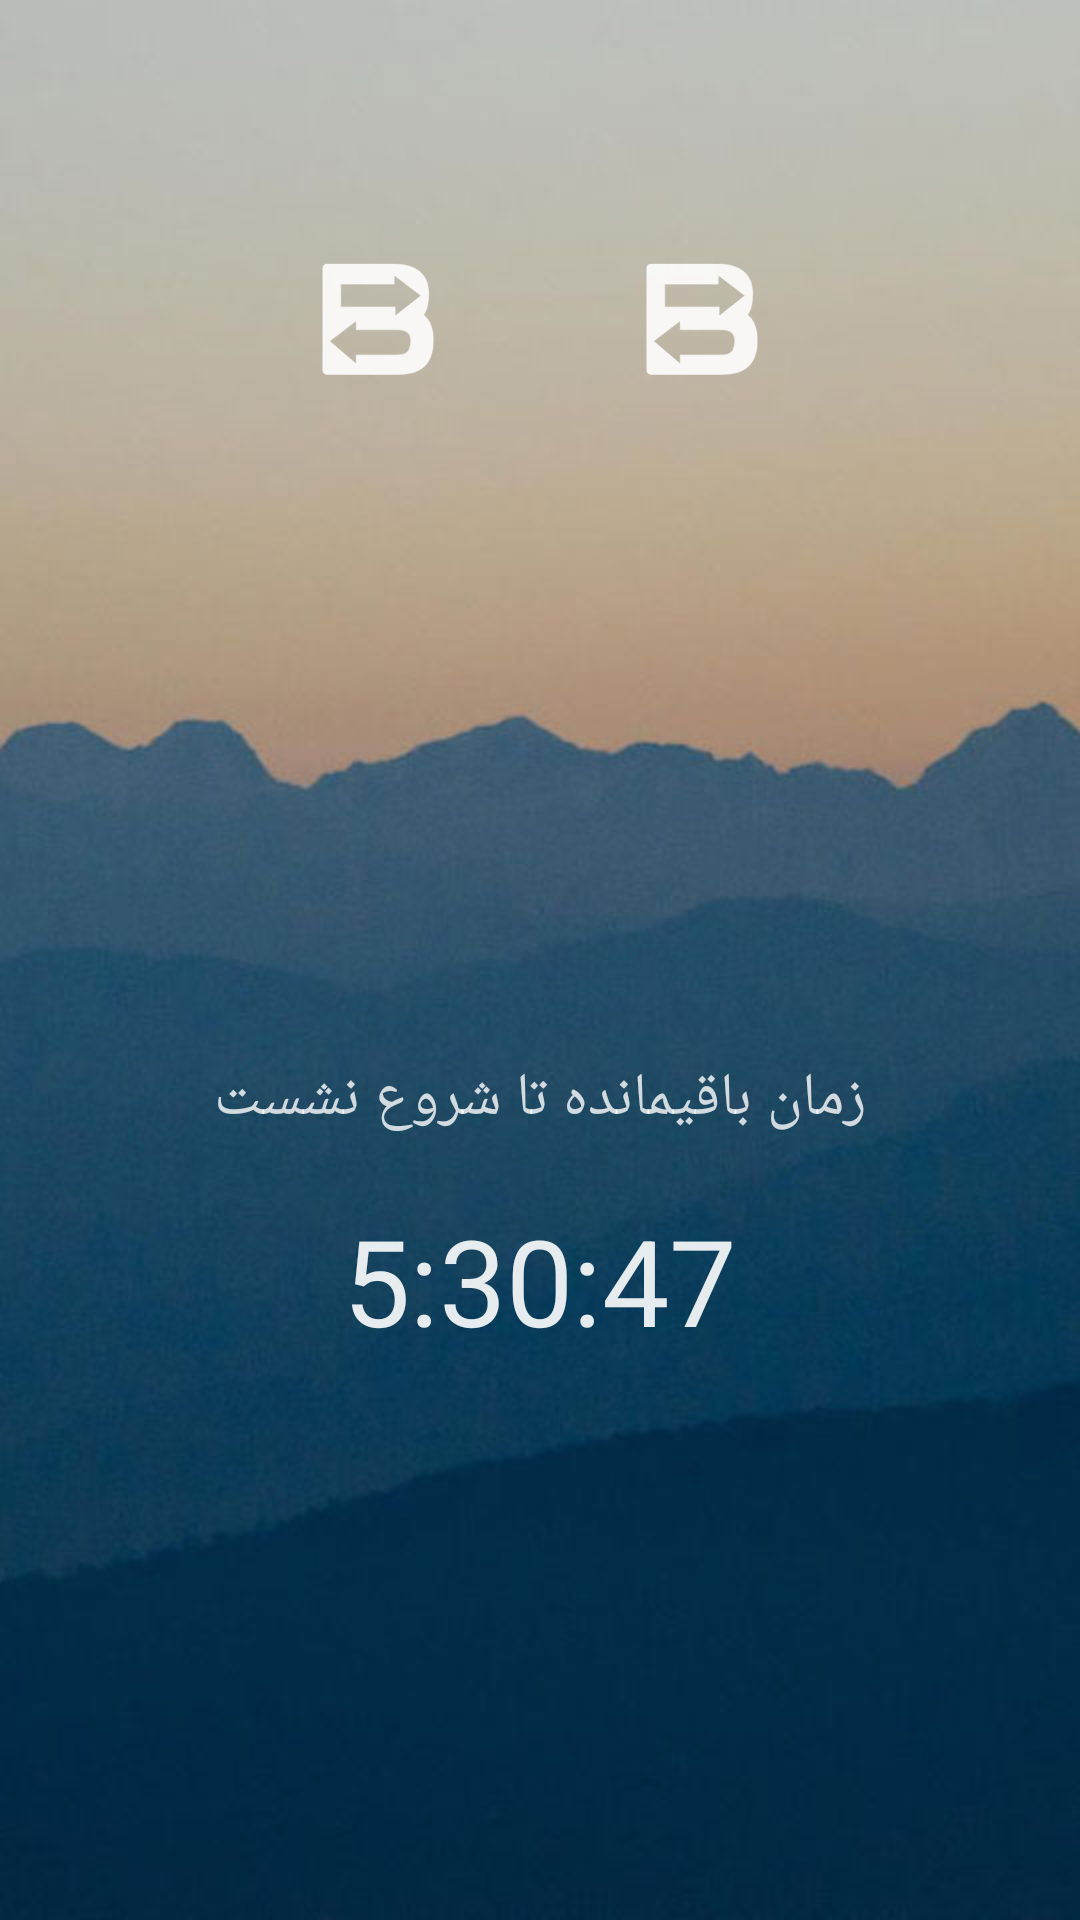

This screen was rendered from an Android layout file. Write that file and the resources it references.
<!-- AndroidManifest.xml: application theme AppTheme -->
<!-- res/layout/activity_main.xml -->
<LinearLayout xmlns:android="http://schemas.android.com/apk/res/android"
    xmlns:tools="http://schemas.android.com/tools"
    android:layout_width="match_parent"
    android:layout_height="match_parent"
    android:background="@drawable/background"
    android:orientation="vertical"
    tools:context="bef.rest.neshast.ActivityMain">

    <RelativeLayout
        android:layout_width="match_parent"
        android:layout_height="0dp"
        android:layout_weight="1">

        <LinearLayout
            android:layout_width="wrap_content"
            android:layout_height="wrap_content"
            android:layout_centerInParent="true"
            android:alpha="0.9"
            android:orientation="horizontal">

            <ImageView
                android:id="@+id/oddrunLogo"
                android:layout_width="wrap_content"
                android:layout_height="wrap_content"
                android:padding="30dp"
                android:src="@mipmap/ic_launcher" />

            <ImageView
                android:id="@+id/befrestLogo"
                android:layout_width="wrap_content"
                android:layout_height="wrap_content"
                android:padding="30dp"
                android:src="@mipmap/ic_launcher" />

        </LinearLayout>
    </RelativeLayout>

    <RelativeLayout
        android:layout_width="match_parent"
        android:layout_height="0dp"
        android:layout_weight="2">

        <TextView
            android:id="@+id/timer"
            android:layout_width="wrap_content"
            android:layout_height="wrap_content"
            android:layout_centerInParent="true"
            android:alpha="0.9"
            android:text="5:30:47"
            android:textColor="@color/white"
            android:textSize="40sp" />

        <TextView
            android:id="@+id/label_timeRemaing"
            android:layout_width="wrap_content"
            android:layout_height="wrap_content"
            android:layout_above="@id/timer"
            android:layout_centerHorizontal="true"
            android:alpha="0.8"
            android:paddingBottom="20dp"
            android:text="زمان باقیمانده تا شروع نشست"
            android:textColor="@color/white"
            android:textSize="20sp" />


        <RelativeLayout
            android:id="@+id/signUpPanel"
            android:layout_width="match_parent"
            android:layout_height="wrap_content"
            android:layout_centerInParent="true"
            android:layout_margin="15dp"
            android:background="@drawable/login_box"
            android:minHeight="20dp"
            android:padding="15dp"
            android:visibility="gone">

            <bef.rest.neshast.RoundedImageView
                android:id="@+id/profilePicture"
                android:layout_width="wrap_content"
                android:layout_height="wrap_content"
                android:layout_alignParentLeft="true"
                android:layout_alignParentTop="true"
                android:background="@drawable/profile_photo_background"
                android:src="@drawable/pp" />

            <EditText
                android:id="@+id/name"
                android:layout_width="match_parent"
                android:layout_height="wrap_content"
                android:layout_alignBaseline="@+id/profilePicture"
                android:layout_alignParentRight="true"
                android:layout_below="@+id/profilePicture"
                android:layout_marginLeft="10dp"
                android:layout_toRightOf="@+id/profilePicture"
                android:hint="نام"
                android:textSize="15sp" />

            <EditText
                android:id="@+id/organization"
                android:layout_width="match_parent"
                android:layout_height="wrap_content"
                android:layout_alignParentRight="true"
                android:layout_below="@+id/name"
                android:layout_marginLeft="10dp"
                android:layout_toRightOf="@+id/profilePicture"
                android:hint="سازمان"
                android:textSize="15sp" />
        </RelativeLayout>
    </RelativeLayout>

    <Button
        android:id="@+id/next"
        android:layout_width="match_parent"
        android:layout_height="@android:dimen/app_icon_size"
        android:layout_alignParentBottom="true"
        android:background="#195"
        android:text="ادامه"
        android:textColor="@color/white"
        android:textSize="20sp"
        android:visibility="gone" />
</LinearLayout>
<!-- resources referenced by this layout -->
<resources>
  <color name="white">#FFF</color>
  <!-- drawable background: jpg bitmap (drawable-nodpi, 27812 bytes) -->
  <!-- drawable login_box (drawable) -->
  <?xml version="1.0" encoding="UTF-8"?>
  <shape xmlns:android="http://schemas.android.com/apk/res/android" android:shape="rectangle">
      <stroke android:width="2dp" android:color="#ff207d94" />
      <corners android:radius="5dp" />
      <solid android:color="@color/green" />
  </shape>
  <!-- drawable profile_photo_background (drawable) -->
  <?xml version="1.0" encoding="utf-8"?>
  <shape xmlns:android="http://schemas.android.com/apk/res/android" android:shape="oval">
      <stroke android:width="2dp" android:color="#ff207d94" />
      <corners android:radius="5dp" />
      <solid android:color="@color/lightGray" />
  
  </shape>
  <!-- mipmap ic_launcher: png bitmap (mipmap-xxxhdpi, 7772 bytes) -->
  <style name="AppTheme" parent="Theme.AppCompat.Light.DarkActionBar">
          
          <item name="colorPrimary">@color/colorPrimary</item>
          <item name="colorPrimaryDark">@color/colorPrimaryDark</item>
          <item name="colorAccent">@color/colorPrimary</item>
      </style>
  <color name="green">#195</color>
  <color name="lightGray">#DDD</color>
  <color name="colorPrimary">@color/befrestRed</color>
  <color name="colorPrimaryDark">@color/befrestBademjooni</color>
  <color name="befrestRed">#f06060</color>
  <color name="befrestBademjooni">#2c3e50</color>
</resources>
